Run: headless pygame with SDL's dummy video driver; simulated clock (each Clock.tick advances the game by its frame time, no real sleeping); random seed 0; keys injected as events and as key.get_pressed() state; no mouse input.
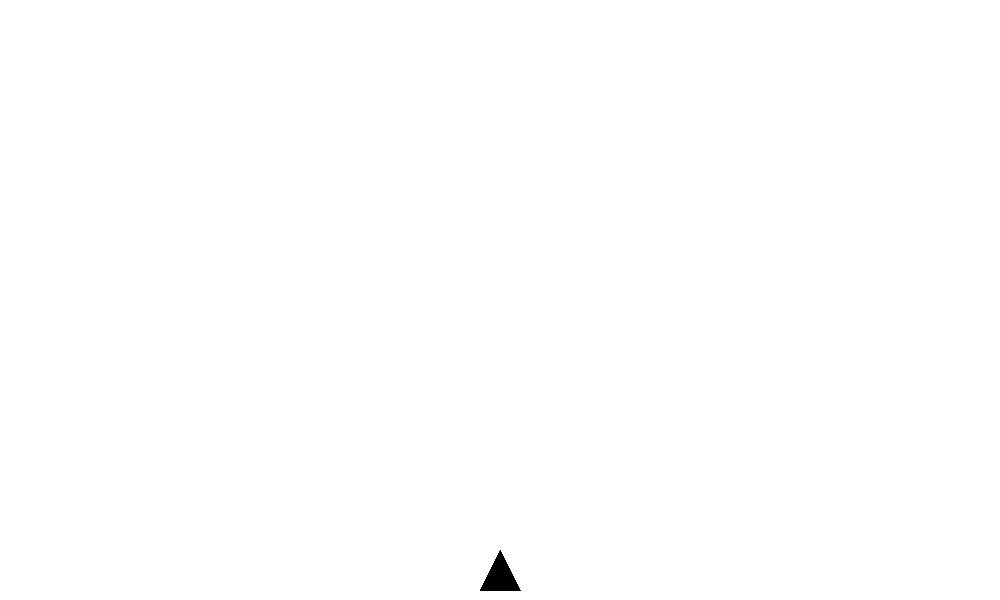
Frame 1 of 4 · flips 1–60 · no input
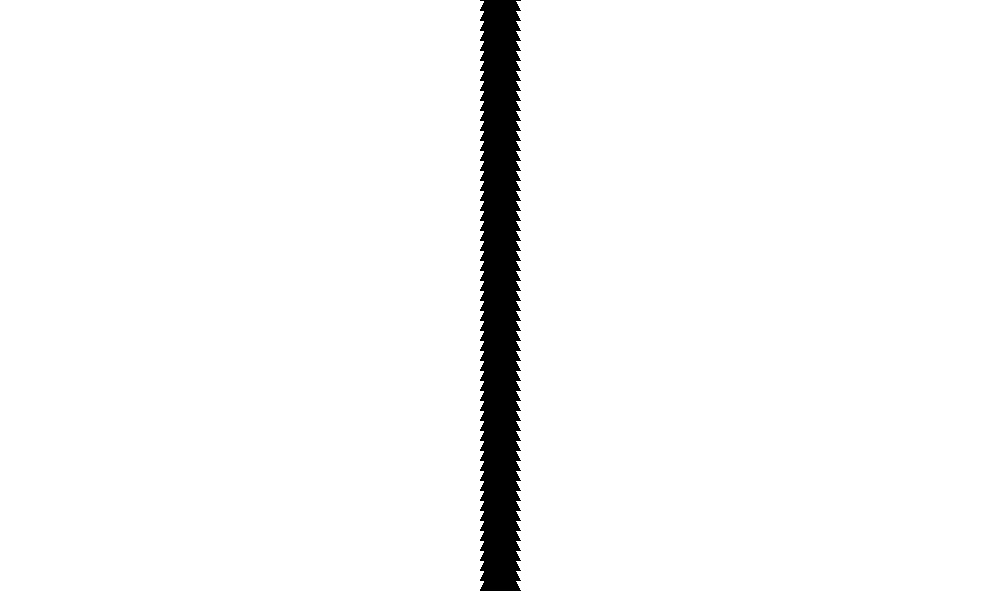
Frame 2 of 4 · flips 61–180 · tapped SPACE, RETURN · held RIGHT (→), D
Frame 3 of 4 · flips 181–300 · held DOWN (↓), S · screen unchanged from frame 2, image omitted
Frame 4 of 4 · flips 301–420 · held LEFT (←), A, UP (↑), W · screen unchanged from frame 3, image omitted

The pygame program that drew these frames:

import pygame, sys

pygame.init()
clock = pygame.time.Clock()

# Colours:
WHITE = (255, 255, 255)
BLACK = (0, 0, 0)
BLUE = (100, 100, 255)
RED = (255, 100, 100)
GREEN = (100, 255, 100)

# Background parameters:
WIDTH = 1000
HEIGHT = 600
FPS = 60
pygame.display.set_caption('Spaceship Game')

background = pygame.display.set_mode((WIDTH, HEIGHT), 0, 32)
background.fill(WHITE)

# Spaceship parameters:
width = 40
height = 40
speed = 5

# Init. Boxes
class Boxes(pygame.sprite.Sprite):
    def __init__(self, color, width, height):
        pygame.sprite.Sprite.__init__(self)

        self.image = pygame.Surface([width, height])
        self.image.fill(color)

        self.rect = self.image.get_rect()

def main():
    # draws initial pos. of spaceship
    top_corner = [WIDTH / 2, HEIGHT - height - 10]
    left_corner = [WIDTH / 2 - width / 2, HEIGHT - 10]
    right_corner = [WIDTH / 2 + width / 2, HEIGHT - 10]

    # states of movement
    move_ver = 0
    move_hor = 0

    # initializes sprite list
    sprite_list = pygame.sprite.Group()

    # starts main loop
    while True:
        for event in pygame.event.get():
            if event.type == pygame.QUIT:
                pygame.quit()
                quit()

            if event.type == pygame.KEYUP:
                if event.type == pygame.K_UP or pygame.K_w:
                    move_ver += 5
                elif event.type == pygame.K_DOWN or pygame.K_s:
                    move_ver += -5
                elif event.type == pygame.K_LEFT or pygame.K_a:
                    move_hor += -5
                elif event.type == pygame.K_RIGHT or pygame.K_d:
                    move_hor += 5

            if event.type == pygame.KEYDOWN:
                if event.type == pygame.K_UP or pygame.K_w:
                    move_ver += -5
                elif event.type == pygame.K_DOWN or pygame.K_s:
                    move_ver += 5
                elif event.type == pygame.K_LEFT or pygame.K_a:
                    move_hor += 5
                elif event.type == pygame.K_RIGHT or pygame.K_d:
                    move_hor += -5

        # changes spaceship movements
        top_corner[0] += move_hor
        left_corner[0] += move_hor
        right_corner[0] += move_hor
        top_corner[1] += move_ver
        left_corner[1] += move_ver
        right_corner[1] += move_ver

        pygame.draw.polygon(background, BLACK, [top_corner, left_corner, right_corner])
        sprite_list.draw(background)

        pygame.display.update()
        clock.tick(FPS)

main()
